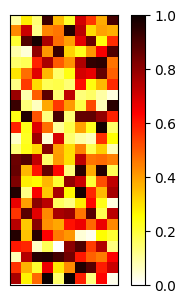

Recreate this plot in Python.

import numpy as np
import math
import matplotlib.pyplot as plt
import argparse

#######################################

parser = argparse.ArgumentParser()
parser.add_argument('--axis', type=int, default=0)
parser.add_argument('--sparse', type=int, default=0)
parser.add_argument('--name', type=str, default='B')
args = parser.parse_args()

#######################################

np.random.seed(0)

def matrix_rank(mat):
    return np.linalg.matrix_rank(B)
    
def matrix_sparsity(mat):
    # we want to make sure all the [10]s have some sparisty.
    # so we transpose the matrix from [10, 100] -> [100, 10] so that way we can look at the first [10]
    # summing along the 0 axis, sums along the 10s ... so we get a [100] vector sum 
    
    a = np.sum(mat.T[0] != 0)
    assert (np.all(np.sum(mat != 0, axis=0) == a))
    return a
    
def full_feedback(mat):
    # sum along the opposite axis here.
    
    return (np.all(np.sum(mat != 0, axis=1) > 0))

def FeedbackMatrix(size : tuple, sparse : int, rank : int):
    input_size, output_size = size

    if sparse:
        sqrt_fan_out = np.sqrt(1.0 * output_size / input_size * sparse)
    else:
        sqrt_fan_out = np.sqrt(output_size)

    high = 1.0
    low = -1.0

    fb = np.zeros(shape=size)
    fb = np.transpose(fb)

    choices = range(input_size)
    counts = np.zeros(input_size)
    total_connects = (1.0 * sparse * rank)
    connects_per = (1.0 * sparse * rank / input_size)
    
    idxs = []
    
    if sparse and rank:
        assert(sparse * rank >= input_size)
        
        # pick rank sets of sparse indexes 
        for ii in range(rank):
            remaining_connects = total_connects - np.sum(counts)
            pdf = (connects_per - counts) / remaining_connects
            pdf = np.clip(pdf, 1e-6, 1.0)
            pdf = pdf / np.sum(pdf)
            
            choice = np.random.choice(choices, sparse, replace=False, p=pdf)
            counts[choice] += 1.
            idxs.append(choice)

        # create our masks
        masks = []
        for ii in range(rank):
            masks.append(np.zeros(shape=(output_size, input_size)))

        for ii in range(output_size):
            choice = np.random.choice(range(len(idxs)))
            idx = idxs[choice]
            masks[choice][ii][idx] = 1.
        
        # multiply mask by random rank 1 matrix.
        for ii in range(rank):
            tmp1 = np.random.uniform(low, high, size=(output_size, 1))
            tmp2 = np.random.uniform(low, high, size=(1, input_size))
            fb = fb + masks[ii] * np.dot(tmp1, tmp2)
            
        # rank fix
        fb = fb * (high / np.std(fb))
        fb = fb.T
        
    elif sparse:
        mask = np.zeros(shape=(output_size, input_size))
        for ii in range(output_size):
            idx = np.random.choice(choices, size=sparse, replace=False)
            mask[ii][idx] = 1.0
        
        mask = mask.T
        fb = np.random.uniform(low, high, size=(input_size, output_size))
        fb = fb * mask
        
    elif rank:
        fb = np.zeros(shape=(input_size, output_size))
        for ii in range(rank):
            tmp1 = np.random.uniform(low, high, size=(input_size, 1))
            tmp2 = np.random.uniform(low, high, size=(1, output_size))
            fb = fb + np.dot(tmp1, tmp2)
        # rank fix
        fb = fb * (high / np.std(fb))

    else:
        fb = np.random.uniform(low, high, size=(input_size, output_size))

    return fb

N = 25
E = 10
size = (E, N)
rank = 0
sparse = args.sparse

B = np.absolute(FeedbackMatrix(size, sparse, rank)).T
# if you want range 1 on color bar, need a value of 1.
B = B - np.min(B)
B = B / np.max(B)


####################################

plt.rcParams['font.sans-serif'] = "Arial"
plt.rcParams['font.family'] = "sans-serif"
plt.rcParams['font.size'] = 10.

f, ax = plt.subplots()
f.set_size_inches(3.5, 3.5)

im = ax.imshow(B, cmap="hot_r")

if args.axis:
    ax.set_xticks([0, E])
    ax.set_yticks([0, N])
else:
    ax.set_xticks([])
    ax.set_yticks([])


cbar = f.colorbar(im, ax=ax, ticks=[0.0, 0.2, 0.4, 0.6, 0.8, 1.0])
cbar.ax.set_yticklabels(['0.0', '0.2', '0.4', '0.6', '0.8', '1.0'])

plt.savefig(args.name + '.png', dpi=1000, bbox_inches='tight')
# plt.savefig('B.png', dpi=300)
